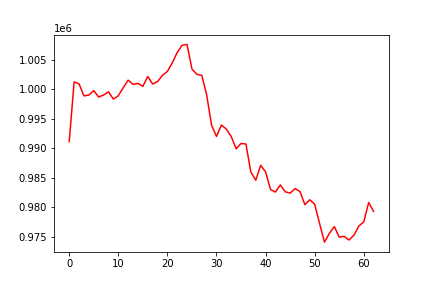

The table this chart was drawn from, first rows:
, 0
0, 991079
1, 1001213
2, 1000880
3, 998841
4, 998980
5, 999735
6, 998650
7, 998990
8, 999529
9, 998295
10, 998867
11, 1000228
12, 1001502
13, 1000790
14, 1000953
15, 1000460
16, 1002129
17, 1000842
18, 1001266
19, 1002325
20, 1002982
21, 1004452
22, 1006196
23, 1007411
24, 1007557
25, 1003390
26, 1002482
27, 1002334
28, 998993
29, 993877
30, 991972
31, 993909
32, 993215
33, 991968
34, 989871
35, 990771
36, 990683
37, 985915
38, 984550
39, 987067
40, 985970
41, 982982
42, 982544
43, 983756
44, 982591
45, 982357
46, 983132
47, 982631
48, 980417
49, 981239
50, 980490
51, 977205
52, 974061
53, 975550
54, 976693
55, 974906
56, 975037
57, 974409
58, 975236
59, 976791
... 3 more rows
